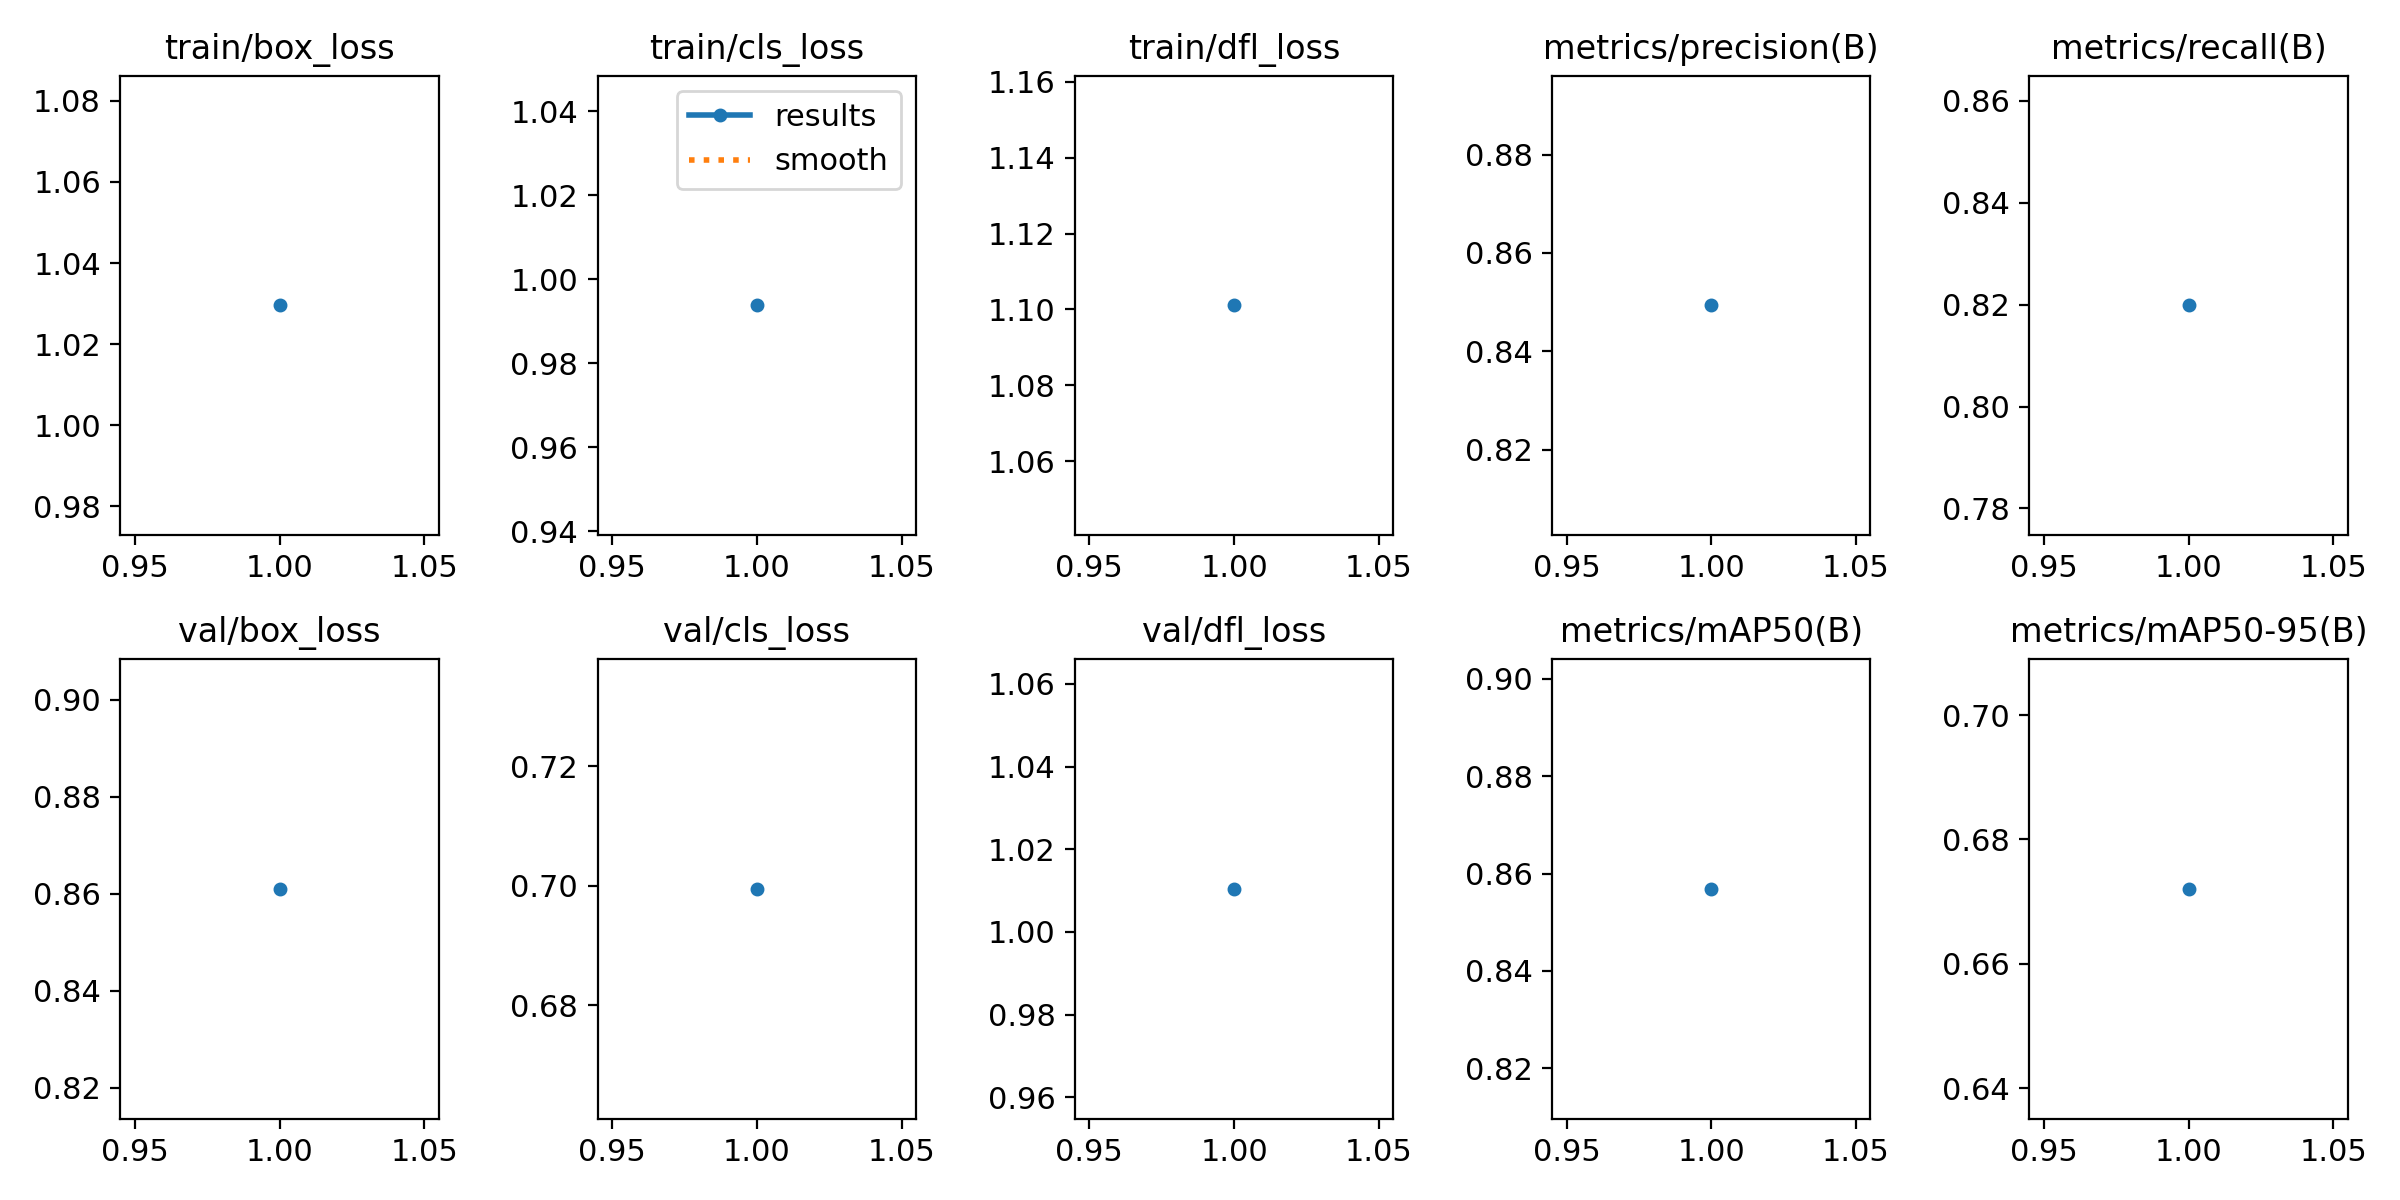

The file beside this chart, header and first rows:
epoch, time, train/box_loss, train/cls_loss, train/dfl_loss, metrics/precision(B), metrics/recall(B), metrics/mAP50(B), metrics/mAP50-95(B), val/box_loss, val/cls_loss, val/dfl_loss, lr/pg0, lr/pg1, lr/pg2
1, 150.8, 1.03, 0.9938, 1.101, 0.8493, 0.8199, 0.8569, 0.6721, 0.861, 0.6995, 1.01, 0.003329, 0.003329, 0.07003
